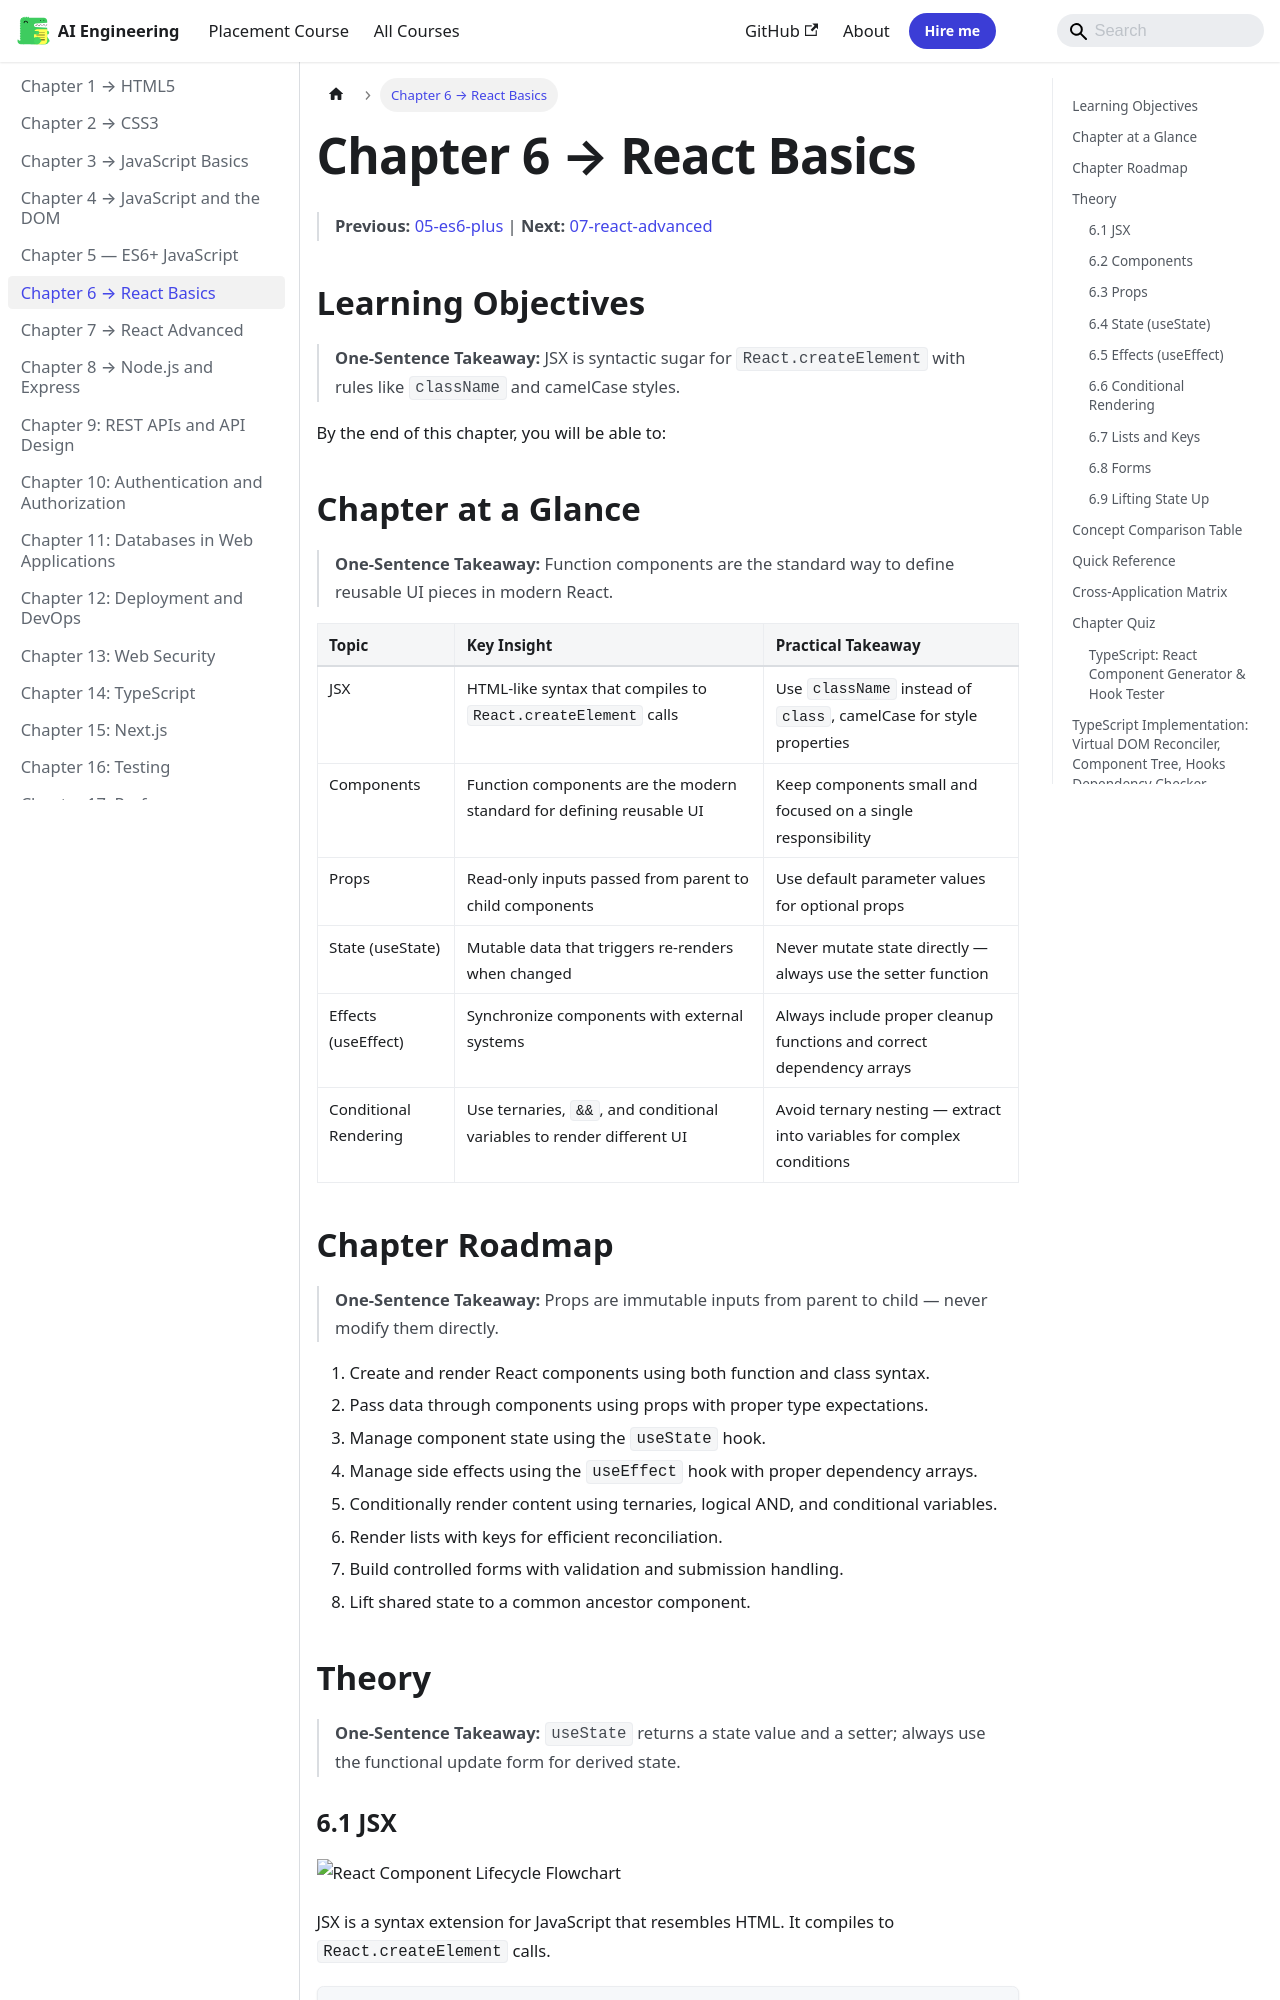

repository: Raushan666java/ai-engineering-journey · page: web-development/06-react-basics/index.html · generator: mkdocs

---
description: "Chapter 6 → React Basics: interface Task { id: string; name: string; status: string; data: unknown } private tasks: Task[] = [] private maxConcurrency"
---

# Chapter 6 → React Basics

> **Previous:** [05-es6-plus](./05-es6-plus.md) | **Next:** [07-react-advanced](./07-react-advanced.md)

## Learning Objectives

> **One-Sentence Takeaway:** JSX is syntactic sugar for `React.createElement` with rules like `className` and camelCase styles.

By the end of this chapter, you will be able to:

## Chapter at a Glance

> **One-Sentence Takeaway:** Function components are the standard way to define reusable UI pieces in modern React.

| Topic | Key Insight | Practical Takeaway |
|-------|-------------|-------------------|
|JSX|HTML-like syntax that compiles to `React.createElement` calls|Use `className` instead of `class`, camelCase for style properties|
|Components|Function components are the modern standard for defining reusable UI|Keep components small and focused on a single responsibility|
|Props|Read-only inputs passed from parent to child components|Use default parameter values for optional props|
|State (useState)|Mutable data that triggers re-renders when changed|Never mutate state directly — always use the setter function|
|Effects (useEffect)|Synchronize components with external systems|Always include proper cleanup functions and correct dependency arrays|
|Conditional Rendering|Use ternaries, `&&`, and conditional variables to render different UI|Avoid ternary nesting — extract into variables for complex conditions|

## Chapter Roadmap

> **One-Sentence Takeaway:** Props are immutable inputs from parent to child — never modify them directly.

```mermaid
graph TD
    A[JSX Syntax & Rules]
    B[Function Components]
    A --> B
    C[Props & Children]
    B --> C
    D[useState Hook]
    C --> D
    E[useEffect Hook]
    D --> E
    F[Conditional Rendering]
    E --> F
    G[Lists & Keys]
    F --> G
    H[Controlled Forms]
    G --> H
    I[Lifting State Up]
    H --> I
```


1. Create and render React components using both function and class syntax.
2. Pass data through components using props with proper type expectations.
3. Manage component state using the `useState` hook.
4. Manage side effects using the `useEffect` hook with proper dependency arrays.
5. Conditionally render content using ternaries, logical AND, and conditional variables.
6. Render lists with keys for efficient reconciliation.
7. Build controlled forms with validation and submission handling.
8. Lift shared state to a common ancestor component.
